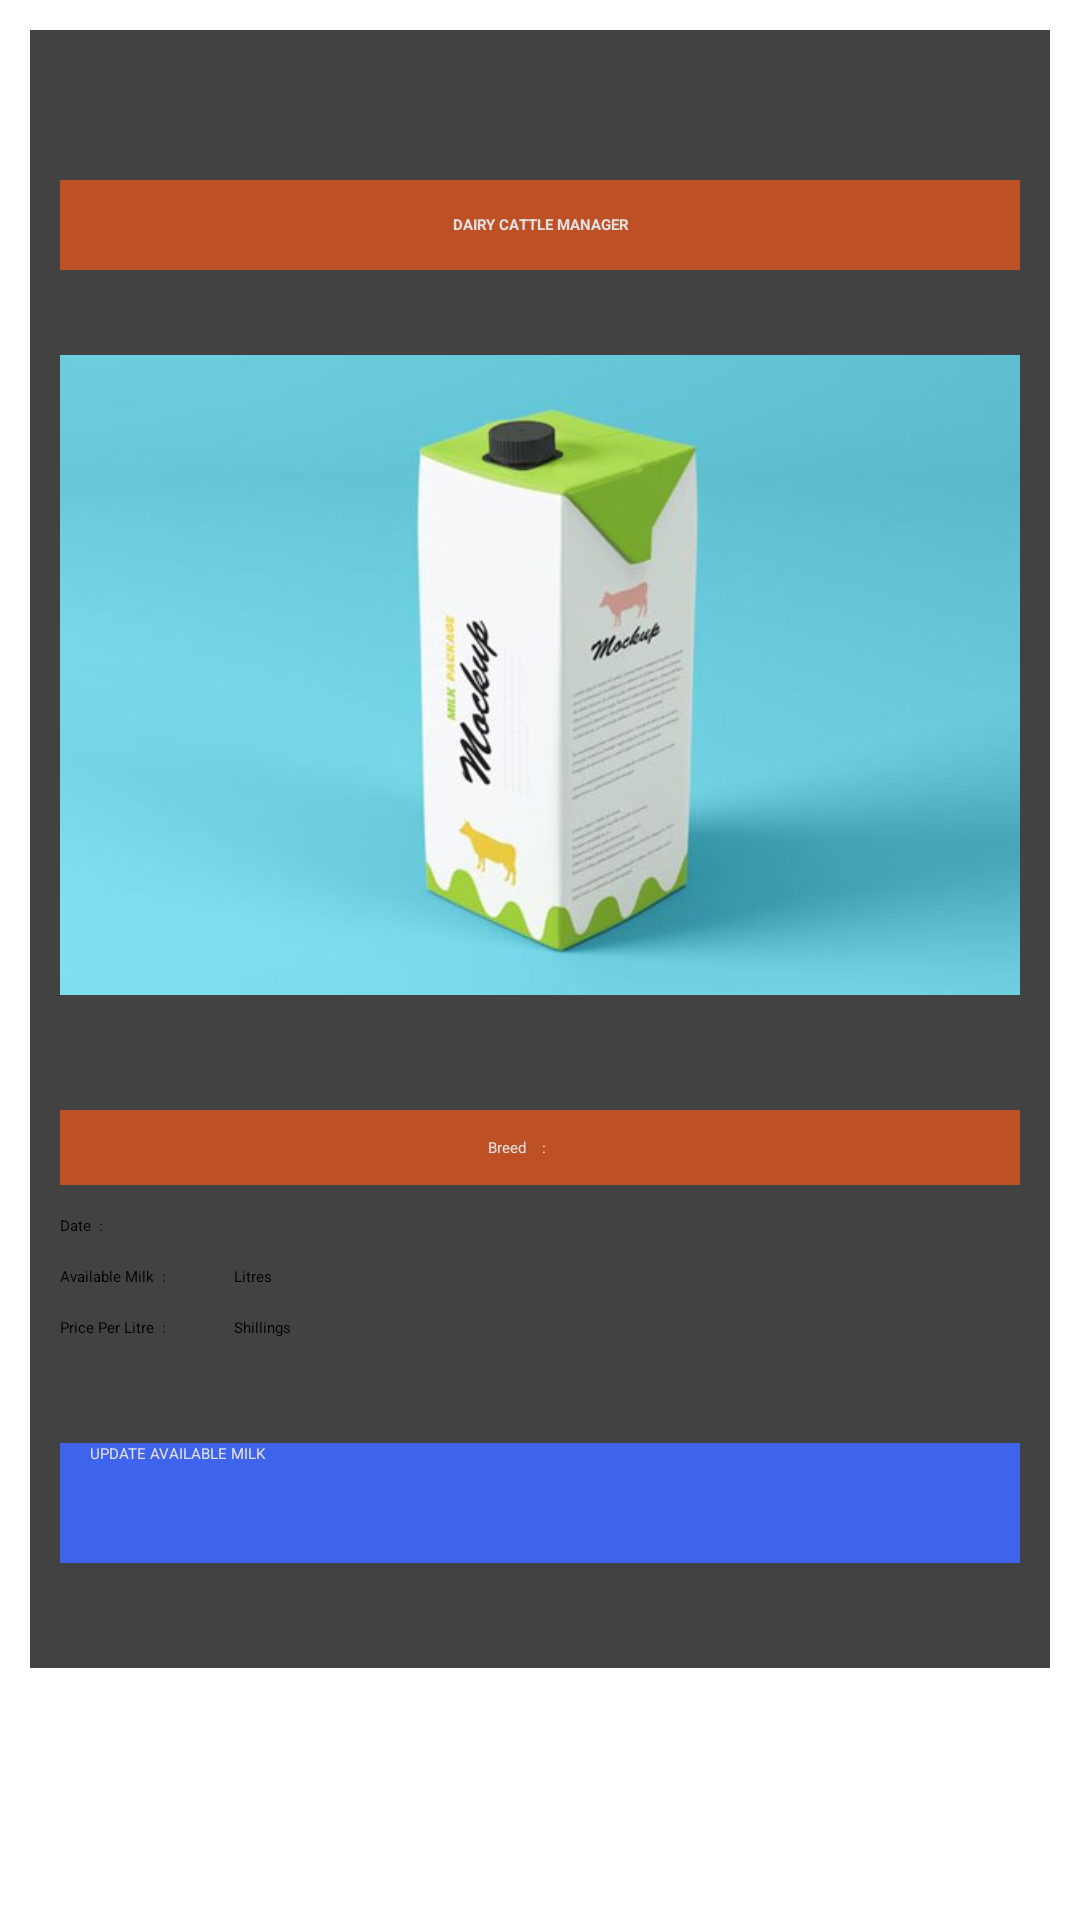

Reconstruct the res/layout file that produces this screen, plus the resources it refers to.
<!-- AndroidManifest.xml: application theme Theme.CattleManager -->
<!-- res/layout/activity_view_all_products.xml -->
<?xml version="1.0" encoding="utf-8"?>
<RelativeLayout xmlns:android="http://schemas.android.com/apk/res/android"
    android:layout_width="match_parent"
    android:layout_height="match_parent"
    android:padding="10dp"
    android:layout_margin="10dp"
    xmlns:app="http://schemas.android.com/apk/res-auto">

    <androidx.cardview.widget.CardView
        android:layout_width="match_parent"
        android:layout_height="wrap_content"
        android:elevation="4dp"
        android:id="@+id/viewAllCattleDetails"
        android:padding="16dp"
        app:layout_constraintEnd_toEndOf="parent"
        app:layout_constraintTop_toTopOf="parent">

        <LinearLayout
            android:layout_width="match_parent"
            android:layout_height="wrap_content"
            android:orientation="vertical"
            android:layout_marginTop="40dp"
            android:id="@+id/testLayout"
            android:padding="10dp"
            >
            <TextView
                android:layout_width="match_parent"
                android:layout_height="30dp"
                android:textStyle="bold"
                android:text="DAIRY CATTLE MANAGER"
                android:background="@color/Dorminant_1"
                android:textColor="@color/dwhite"
                android:gravity="center"
                />

            <ImageView
                android:layout_width="match_parent"
                android:layout_height="250dp"
                android:layout_gravity="center"
                android:layout_marginTop="10dp"
                android:layout_marginBottom="10dp"
                android:src="@drawable/milk" />
            <LinearLayout
                android:layout_width="match_parent"
                android:layout_height="25dp"
                android:layout_marginTop="10dp"
                android:gravity="center"
                android:orientation="horizontal"
                android:background="@color/Dorminant_1"
                >
                <TextView
                    android:layout_width="wrap_content"
                    android:layout_height="wrap_content"
                    android:textColor="@color/dwhite"
                    android:text="Breed    :  "
                    />
                <TextView
                    android:layout_width="wrap_content"
                    android:layout_height="wrap_content"
                    android:id="@+id/disp_Breed1"
                    android:textColor="@color/dwhite"
                    android:layout_marginStart="10dp"
                    android:text="  "
                    />
            </LinearLayout>

            <LinearLayout
                android:layout_width="match_parent"
                android:layout_height="wrap_content"
                android:orientation="horizontal"
                android:layout_marginTop="10dp"
                >
                <TextView
                    android:layout_width="wrap_content"
                    android:layout_height="wrap_content"
                    android:text="Date  :"
                    />
                <TextView
                    android:layout_width="wrap_content"
                    android:layout_height="wrap_content"
                    android:id="@+id/disp_saleDate1"
                    android:layout_marginStart="10dp"
                    android:text="  "
                    />
            </LinearLayout>

            <LinearLayout
                android:layout_width="match_parent"
                android:layout_height="wrap_content"
                android:orientation="horizontal"
                android:layout_marginTop="10dp"
                >
                <TextView
                    android:layout_width="wrap_content"
                    android:layout_height="wrap_content"
                    android:text="Available Milk  :"
                    />
                <TextView
                    android:layout_width="wrap_content"
                    android:layout_height="wrap_content"
                    android:id="@+id/disp_milkAvailable1"
                    android:layout_marginStart="10dp"
                    android:text="  "
                    />

                <TextView
                    android:layout_width="wrap_content"
                    android:layout_height="wrap_content"
                    android:layout_marginStart="10dp"
                    android:text="Litres"/>

            </LinearLayout>

            <LinearLayout
                android:layout_width="match_parent"
                android:layout_height="wrap_content"
                android:orientation="horizontal"
                android:layout_marginTop="10dp"
                >
                <TextView
                    android:layout_width="wrap_content"
                    android:layout_height="wrap_content"
                    android:text="Price Per Litre  :"
                    />

                <TextView
                    android:layout_width="wrap_content"
                    android:layout_height="wrap_content"
                    android:id="@+id/disp_pricePerLter1"
                    android:layout_marginStart="10dp"
                    android:text="  "
                    />
                <TextView
                    android:layout_width="wrap_content"
                    android:layout_height="wrap_content"
                    android:text="Shillings"
                    android:layout_marginStart="10dp"
                    />

            </LinearLayout>

            <LinearLayout
                android:layout_width="match_parent"
                android:layout_height="wrap_content"
                android:layout_marginTop="10dp">
                <RelativeLayout
                    android:layout_width="match_parent"
                    android:layout_height="wrap_content"
                    >

                    <androidx.appcompat.widget.AppCompatButton
                        android:id="@+id/updateAvailableMilkBtn"
                        android:layout_width="match_parent"
                        android:layout_height="40dp"
                        android:layout_alignParentEnd="true"
                        android:layout_centerInParent="true"
                        android:layout_marginTop="50dp"
                        android:background="@color/dblue"
                        android:elevation="5dp"
                        android:paddingHorizontal="10dp"
                        android:text="UPDATE AVAILABLE MILK"
                        android:textColor="@color/dwhite" />

                </RelativeLayout>

            </LinearLayout>

        </LinearLayout>

    </androidx.cardview.widget.CardView>

</RelativeLayout>
<!-- resources referenced by this layout -->
<resources>
  <color name="Dorminant_1">#BE5025</color>
  <color name="dblue">#3E64ED</color>
  <color name="dwhite">#E1DFDF</color>
  <!-- drawable milk: jpg bitmap (drawable, 18717 bytes) -->
</resources>
